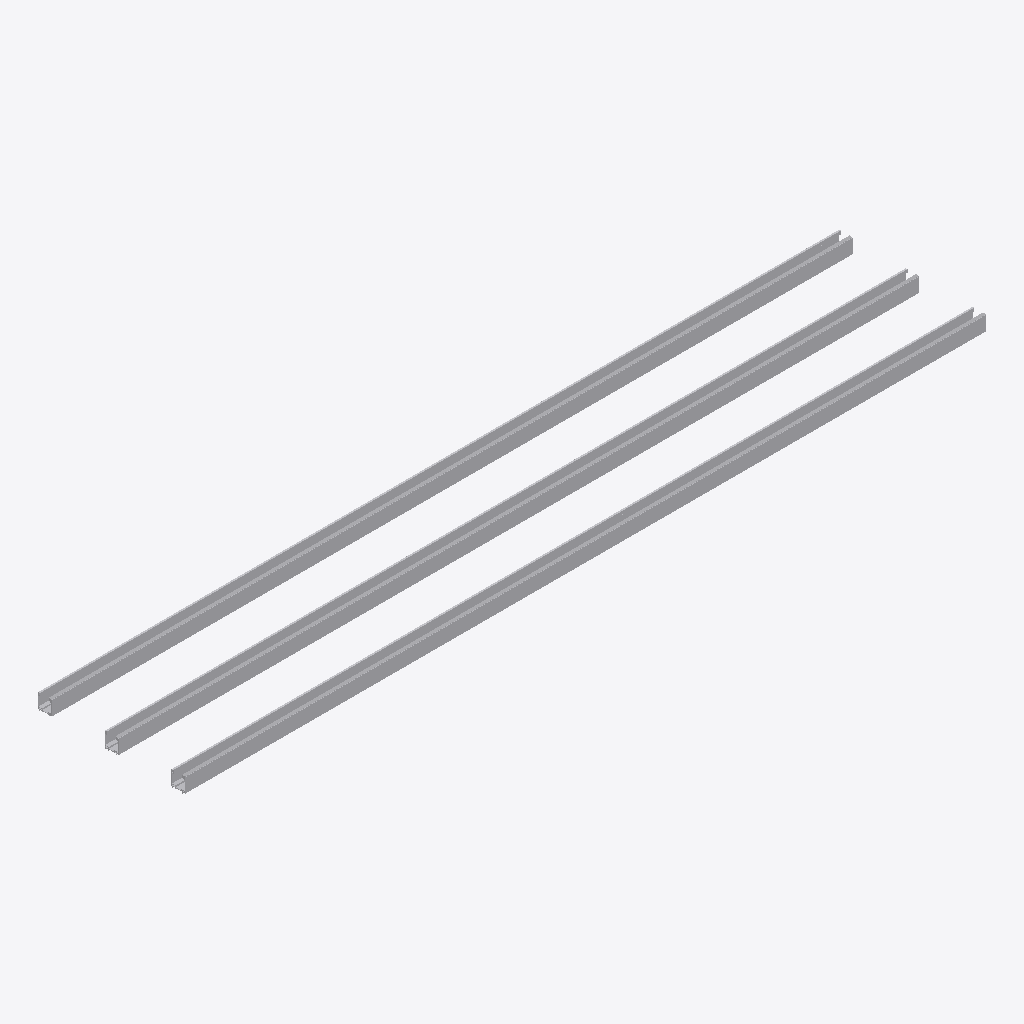
Isometric view of an IFC building model (IFC-SPF (STEP), schema IFC2X3, length unit foot), seen from the south-west, elements coloured by IFC class: 3 other elements (light grey).
Extent 3.7 m × 0.7 m × 0.1 m (x, y, z). Storeys (1): Level 1 at 0.00 m. Elements (3): 3 IfcBuildingElementProxy.

HEADER;
FILE_DESCRIPTION(('ViewDefinition [CoordinationView_V2.0]'),'2;1');
FILE_NAME('Project Number','2016-02-11T09:00:42',(''),(''),'The EXPRESS Data Manager Version 5.02.0100.07 : ','20150704_0715(x64) - Exporter 15.5.0.0 - Alterna','');
FILE_SCHEMA(('IFC2X3'));
ENDSEC;
DATA;
#108=IFCPROJECT('1HspfKvnb2I8J8j3XW2lMg',#41,'Project Number',$,$,'Project Name','Project Status',(#100),#95);
#935=IFCSITE('1HspfKvnb2I8J8j3XW2lMe',#41,'Default',$,'',#934,$,$,.ELEMENT.,(42,21,30,344238),(-71,-3,-35,-194702),0.0,$,$);
#118=IFCBUILDING('1HspfKvnb2I8J8j3XW2lMh',#41,'',$,$,#32,$,'',.ELEMENT.,$,$,#114);
#127=IFCBUILDINGSTOREY('1HspfKvnb2I8J8j3YVzGiv',#41,'Level 1',$,$,#125,$,'Level 1',.ELEMENT.,0.0);
#406=IFCBUILDINGELEMENTPROXY('3EEmGiqLD6sOYzAczpZ5ly',#41,'Generic Models 2:Generic Models 2:149312',$,'Generic Models 2',#404,#399,'149312',$);
#924=IFCBUILDINGELEMENTPROXY('08aI2mJ0L07Qdp1vjf46bM',#41,'Generic Models 3:Generic Models 2:149973',$,'Generic Models 2',#923,#918,'149973',$);
#670=IFCBUILDINGELEMENTPROXY('08aI2mJ0L07Qdp1vjf46b4',#41,'Generic Models 1:Generic Models 2:149959',$,'Generic Models 2',#669,#664,'149959',$);
ENDSEC;
